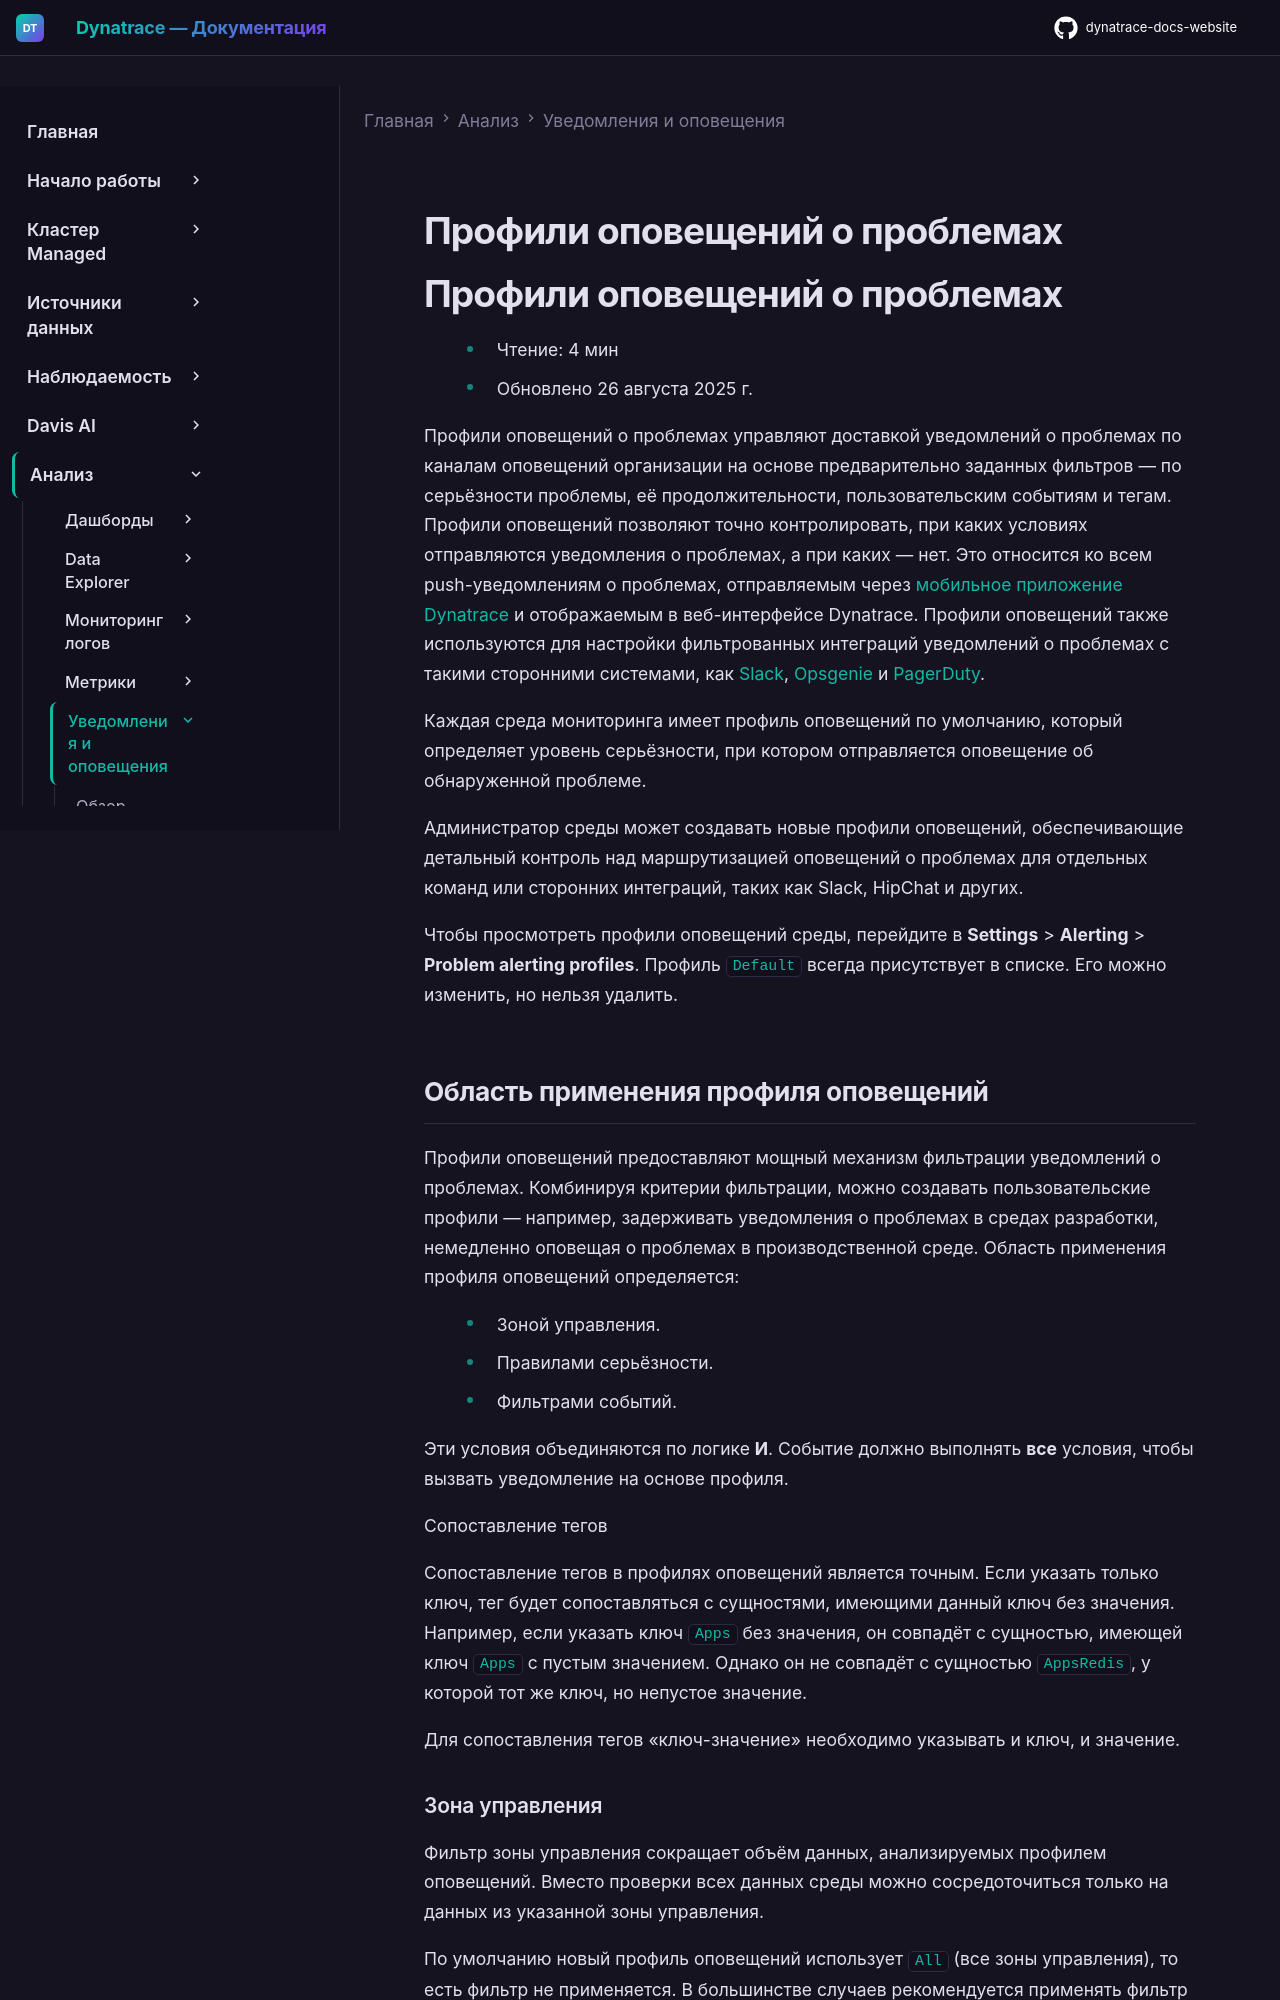

repository: Yerkebulan-Ardabayev/dynatrace-docs-website · page: managed-ru/analyze-explore-automate/notifications-and-alerting/alerting-profiles/index.html · generator: mkdocs

---
title: Профили оповещений о проблемах
source: https://docs.dynatrace.com/managed/analyze-explore-automate/notifications-and-alerting/alerting-profiles
scraped: 2026-05-12T11:08:23.342428
---

# Профили оповещений о проблемах

# Профили оповещений о проблемах

* Чтение: 4 мин
* Обновлено 26 августа 2025 г.

Профили оповещений о проблемах управляют доставкой уведомлений о проблемах по каналам оповещений организации на основе предварительно заданных фильтров — по серьёзности проблемы, её продолжительности, пользовательским событиям и тегам. Профили оповещений позволяют точно контролировать, при каких условиях отправляются уведомления о проблемах, а при каких — нет. Это относится ко всем push-уведомлениям о проблемах, отправляемым через [мобильное приложение Dynatrace](/managed/analyze-explore-automate/notifications-and-alerting/push-notifications-via-the-dynatrace-mobile-app "Узнайте, как подключить среды Dynatrace к мобильному приложению для получения оповещений о проблемах.") и отображаемым в веб-интерфейсе Dynatrace. Профили оповещений также используются для настройки фильтрованных интеграций уведомлений о проблемах с такими сторонними системами, как [Slack](/managed/analyze-explore-automate/notifications-and-alerting/problem-notifications/slack-integration "Настройте интеграцию уведомлений о проблемах со Slack."), [Opsgenie](/managed/analyze-explore-automate/notifications-and-alerting/problem-notifications/opsgenie-integration "Настройте интеграцию Opsgenie с Dynatrace.") и [PagerDuty](/managed/analyze-explore-automate/notifications-and-alerting/problem-notifications/pagerduty-integration "Узнайте, как отправлять уведомления о проблемах из Dynatrace в PagerDuty.").

Каждая среда мониторинга имеет профиль оповещений по умолчанию, который определяет уровень серьёзности, при котором отправляется оповещение об обнаруженной проблеме.

Администратор среды может создавать новые профили оповещений, обеспечивающие детальный контроль над маршрутизацией оповещений о проблемах для отдельных команд или сторонних интеграций, таких как Slack, HipChat и других.

Чтобы просмотреть профили оповещений среды, перейдите в **Settings** > **Alerting** > **Problem alerting profiles**. Профиль `Default` всегда присутствует в списке. Его можно изменить, но нельзя удалить.
